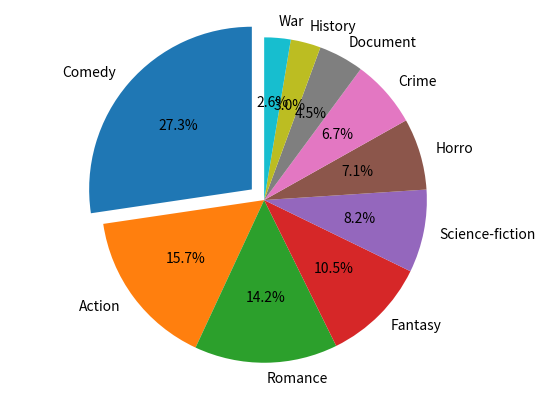

The script that saved this image:
#a dictionary that record the favorite movie genre of university students in China
favor_movie = {'Comedy' :73, 
               'Action' :42, 
               'Romance' :38, 
               'Fantasy' :28, 
               'Science-fiction' :22,
               'Horro' :19,
               'Crime' :18,
               'Document' :12,
               'History' :8,
               'War' :7}
print(favor_movie)

import matplotlib.pyplot as plt
# construct a pie chart from the data above
labels = 'Comedy', 'Action', 'Romance', 'Fantasy', 'Science-fiction', 'Horro', 'Crime', 'Document', 'History', 'War'
sizes = [73, 42, 38, 28, 22, 19, 18, 12, 8, 7]
explode=(0.1, 0, 0, 0, 0, 0, 0, 0, 0, 0)
#specifies the fraction of the radius with which to offset each wedge
plt.pie(sizes, explode=explode, labels=labels, autopct='%1.1f%%', shadow=False, startangle=90)
plt.axis('equal')
plt.show()

#to get the number of studednts for which the genre is their favorite one
num=[] # num is a list to store the value of fovor_movie 
for i in favor_movie: #i means key in the favor_movie
    num.append(favor_movie[i]) #add values into the num list
    num.sort(reverse=True) #let the value in the list in reverse order
for j in favor_movie: #j means the value's key
  if favor_movie[j]==num[0]  :
      print(j)
      favor=j #favor is used to store the biggest value's key
big=num[0] #big means the biggest value
print(big)
print('Their favorite movie genre is', favor,".", "And there are", big, "students." )
